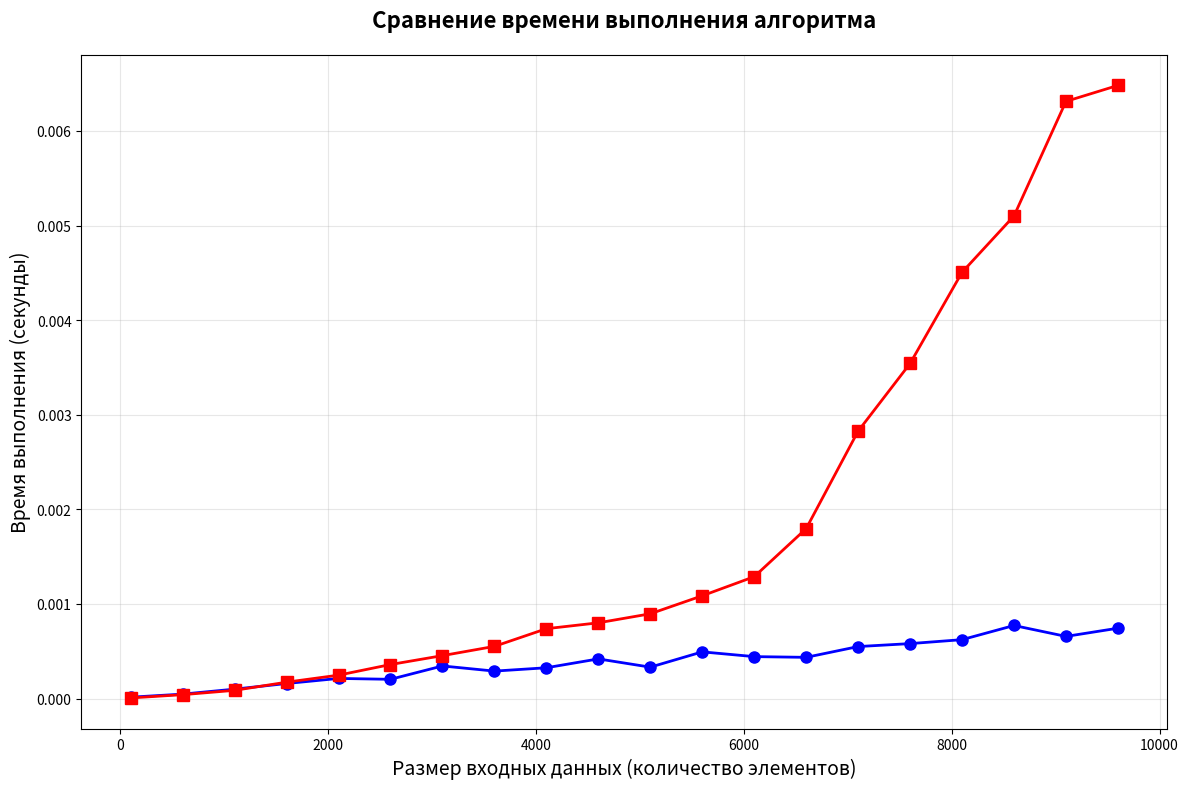

Reproduce this figure in Python.
# Проведите эксперимент, сравнивающий производительность оператора del для словарей и
# списков. Покажите их поведение при помощи графика зависимости времени от количества входных данных.
# 

from time import time
import numpy as np
import matplotlib.pyplot as plt

# Словари
def del_dict(n):
    d = {i: i for i in range(n)}
    for i in range(n):
        del d[i]  
    return 


# Удаление одного элемента это O(1), соответственно O(n) - удаление всего словаря
# Т.к. удаление происходит по ключу и внутренних смещений не происходит

# Списки
def del_list(n):
    lst = list(range(n))
    for i in range(n):
        del lst[0]
    return 

# Здесь же одно удаление занимает O(n), что означает что весь список будет занимать O(n)*n или же O(n**2)
# Так происходит из-за того, что все оставшиеся элементы списка смещаются после удаления одного из элементов.

def measure_algorithm_time(func, n):
    tic = time()
    func(n) 
    toc = time()

    return toc - tic

def create_performance_chart():
    input_sizes = list(range(100, 10000, 500))
    times_func_one = []
    times_func_two = []
    
    print("Измеряем время выполнения для разных размеров")
    
    for size in input_sizes:
        time_one = measure_algorithm_time(del_dict, size)
        time_two = measure_algorithm_time(del_list, size)

        times_func_one.append(time_one)
        times_func_two.append(time_two)

        print(f"Размер: {size}, func_one: {time_one:.6f}s, func_two: {time_two:.6f}s")
    
    plt.figure(figsize=(12, 8))

    plt.plot(input_sizes, times_func_one, marker='o', linewidth=2, markersize=8, color='blue')
    plt.plot(input_sizes, times_func_two, marker='s', linewidth=2, markersize=8, color='red')
    
    plt.title('Сравнение времени выполнения алгоритма', 
              fontsize=16, fontweight='bold', pad=20)
    plt.xlabel('Размер входных данных (количество элементов)', fontsize=14)
    plt.ylabel('Время выполнения (секунды)', fontsize=14)
    
    plt.grid(True, alpha=0.3)
    
    plt.tight_layout()

    plt.show()

if __name__ == "__main__":
    create_performance_chart()